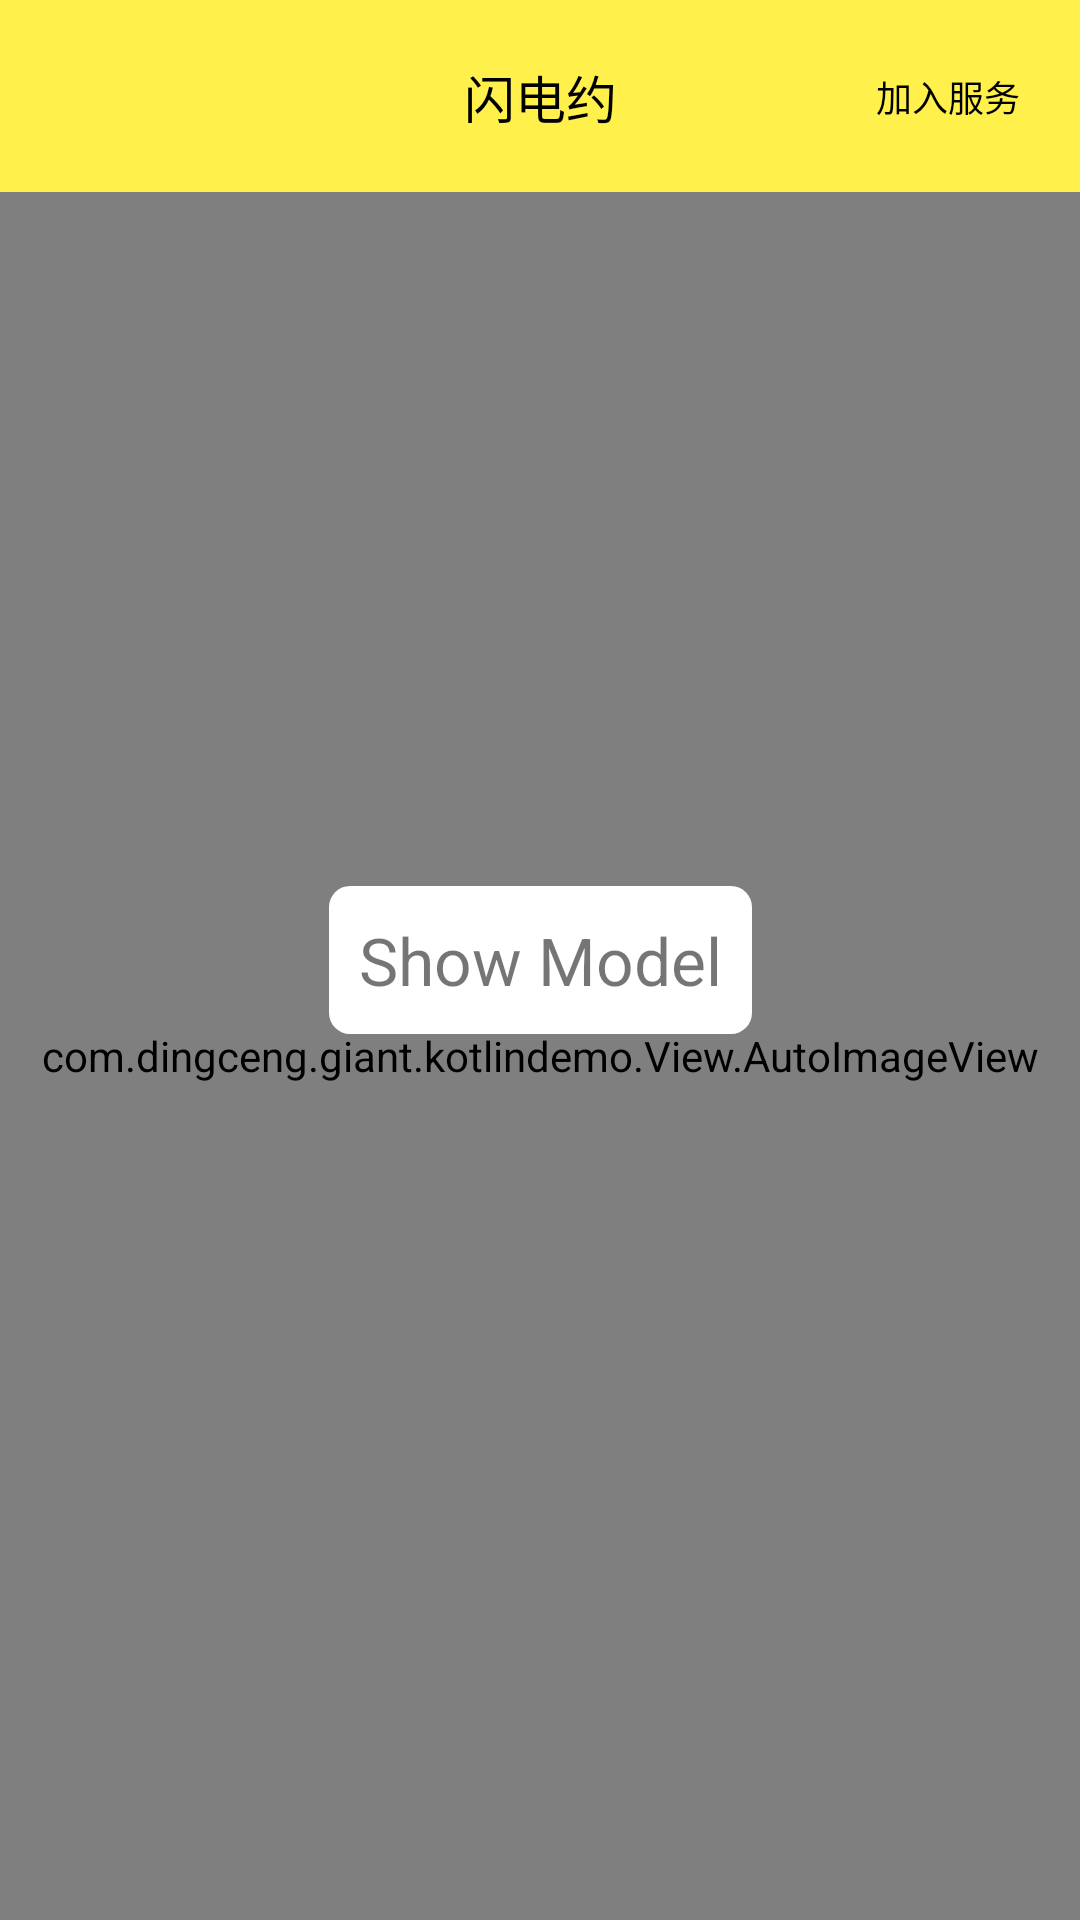

Android layout source for this screen:
<!-- AndroidManifest.xml: application theme AppTheme -->
<!-- res/layout/activity_main.xml -->
<?xml version="1.0" encoding="utf-8"?>
<android.support.constraint.ConstraintLayout xmlns:android="http://schemas.android.com/apk/res/android"
    xmlns:app="http://schemas.android.com/apk/res-auto"
    xmlns:tools="http://schemas.android.com/tools"
    android:layout_width="match_parent"
    android:layout_height="match_parent"
    tools:context=".Main.MainActivity">

    <include
        android:id="@+id/NgMain"
        layout="@layout/navication_yellow"
        app:layout_constraintTop_toTopOf="parent" />

    <com.dingceng.giant.kotlindemo.View.AutoImageView
        android:layout_width="match_parent"
        android:layout_height="0dp"
        app:ImageSrc="@mipmap/back"
        app:layout_constraintTop_toBottomOf="@id/NgMain"
        app:layout_constraintBottom_toBottomOf="parent" />

    <TextView
        android:id="@+id/tvShowModel"
        android:layout_width="wrap_content"
        android:layout_height="wrap_content"
        android:background="@drawable/dialog_bg_corner"
        android:padding="10dp"
        android:text="Show Model"
        android:textSize="22sp"
        app:layout_constraintBottom_toBottomOf="parent"
        app:layout_constraintLeft_toLeftOf="parent"
        app:layout_constraintRight_toRightOf="parent"
        app:layout_constraintTop_toTopOf="parent" />

</android.support.constraint.ConstraintLayout>
<!-- res/layout/navication_yellow.xml (included above) -->
<?xml version="1.0" encoding="utf-8"?>
<android.support.constraint.ConstraintLayout xmlns:android="http://schemas.android.com/apk/res/android"
    xmlns:app="http://schemas.android.com/apk/res-auto"
    xmlns:tool="http://schemas.android.com/tools"
    android:layout_width="match_parent"
    android:layout_height="64dp"
    android:background="@color/colorPrimary">

    <ImageView
        android:id="@+id/NavigationLeft"
        android:layout_width="27dp"
        android:layout_height="27dp"
        android:layout_marginStart="20dp"
        android:contentDescription="左侧图标"
        android:padding="10dp"
        app:layout_constraintBottom_toBottomOf="parent"
        app:layout_constraintStart_toStartOf="parent"
        app:layout_constraintTop_toTopOf="parent" />

    <TextView
        android:id="@+id/NavigationTitle"
        android:layout_width="wrap_content"
        android:layout_height="wrap_content"
        android:textColor="#000000"
        android:textSize="17sp"
        app:layout_constraintBottom_toBottomOf="parent"
        app:layout_constraintEnd_toEndOf="parent"
        app:layout_constraintStart_toStartOf="parent"
        app:layout_constraintTop_toTopOf="parent"
        tool:text="闪电约" />

    <TextView
        android:id="@+id/NavigationRight"
        android:layout_width="wrap_content"
        android:layout_height="wrap_content"
        android:layout_marginEnd="20dp"
        android:textColor="#000000"
        android:textSize="12sp"
        app:layout_constraintBottom_toBottomOf="parent"
        app:layout_constraintEnd_toEndOf="parent"
        app:layout_constraintTop_toTopOf="parent"
        tool:text="加入服务" />
</android.support.constraint.ConstraintLayout>
<!-- resources referenced by this layout -->
<resources>
  <color name="colorPrimary">#FFF04B</color>
  <!-- drawable dialog_bg_corner (drawable) -->
  <?xml version="1.0" encoding="utf-8"?>
  <shape xmlns:android="http://schemas.android.com/apk/res/android">
      <solid android:color="#FFFFFF" />
      <corners android:topLeftRadius="7dp"
          android:topRightRadius="7dp"
          android:bottomRightRadius="7dp"
          android:bottomLeftRadius="7dp"/>
  </shape>
  <style name="AppTheme" parent="Theme.AppCompat.Light.NoActionBar">
          
          <item name="colorPrimary">@color/colorPrimary</item>
          <item name="colorPrimaryDark">@color/colorPrimaryDark</item>
          <item name="colorAccent">@color/colorAccent</item>
          <item name="android:windowActionBar">false</item>
          <item name="android:windowIsTranslucent">true</item>
          <item name="android:windowBackground">@android:color/transparent</item>
      </style>
  <color name="colorPrimaryDark">#545454</color>
  <color name="colorAccent">#000000</color>
</resources>
